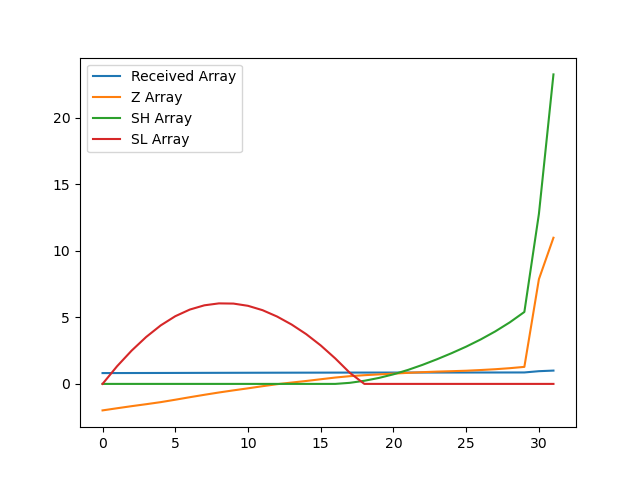

Values plotted in this chart, from the file beside it:
, index, year, val, Received Array, Z Array, SH Array, SL Array
0, 4610, 1990, 11266, 0.8126, -1.991, 0.0, 0.0
1, 4613, 1991, 11298, 0.8149, -1.829, 0.0, 1.329
2, 4616, 1992, 11329, 0.8172, -1.672, 0.0, 2.501
3, 4619, 1993, 11359, 0.8193, -1.525, 0.0, 3.526
4, 4622, 1994, 11390, 0.8216, -1.37, 0.0, 4.396
5, 4625, 1995, 11426, 0.8242, -1.189, 0.0, 5.085
6, 4628, 1996, 11464, 0.8269, -0.9998, 0.0, 5.585
7, 4631, 1997, 11500, 0.8295, -0.8189, 0.0, 5.903
8, 4634, 1998, 11535, 0.832, -0.6451, 0.0, 6.048
9, 4637, 1999, 11567, 0.8343, -0.4849, 0.0, 6.033
10, 4640, 2000, 11598, 0.8365, -0.3327, 0.0, 5.866
11, 4643, 2001, 11630, 0.8389, -0.172, 0.0, 5.538
12, 4646, 2002, 11660, 0.841, -0.02199, 0.0, 5.06
13, 4649, 2003, 11685, 0.8428, 0.1011, 0.0, 4.459
14, 4652, 2004, 11708, 0.8445, 0.2198, 0.0, 3.739
15, 4655, 2005, 11734, 0.8464, 0.3492, 0.0, 2.89
16, 4658, 2006, 11760, 0.8482, 0.4771, 0.0, 1.913
17, 4661, 2007, 11781, 0.8497, 0.5806, 0.08057, 0.8324
18, 4664, 2008, 11796, 0.8508, 0.6544, 0.235, 0.0
19, 4667, 2009, 11807, 0.8516, 0.7131, 0.448, 0.0
20, 4670, 2010, 11819, 0.8525, 0.7723, 0.7203, 0.0
21, 4673, 2011, 11831, 0.8533, 0.8303, 1.051, 0.0
22, 4676, 2012, 11841, 0.8541, 0.8811, 1.432, 0.0
23, 4679, 2013, 11849, 0.8547, 0.9231, 1.855, 0.0
24, 4682, 2014, 11856, 0.8551, 0.9547, 2.31, 0.0
25, 4685, 2015, 11863, 0.8556, 0.9897, 2.799, 0.0
26, 4688, 2016, 11873, 0.8564, 1.042, 3.341, 0.0
27, 4691, 2017, 11885, 0.8573, 1.103, 3.944, 0.0
28, 4694, 2018, 11901, 0.8584, 1.181, 4.625, 0.0
29, 4697, 2019, 11921, 0.8598, 1.279, 5.404, 0.0
30, 4700, 2020, 13240, 0.955, 7.866, 12.77, 0.0
31, 4703, 2021, 13864, 1.0, 10.98, 23.25, 0.0
